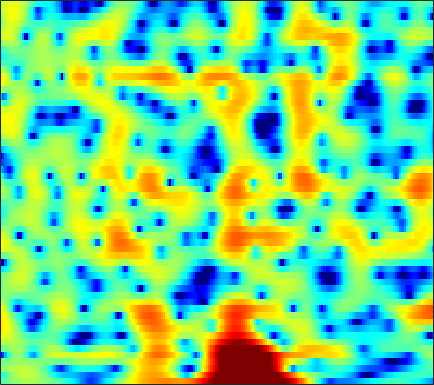

Source data for this figure (header and first rows):
-2.0918, -1.7209, -1.2166, -0.73476, -0.39137, 0.0288, 0.39752, 0.63486, 0.9012, 1.112, 1.259, 1.3283, 1.3694, 1.3642, 1.3311, 1.2347, 1.1053, 0.97502, 0.77254, 0.53808, 0.28311, 0.075766, -0.22344, -0.54236
-4.831, -3.596, -2.183, -1.013, -0.2742, 0.5507, 1.214, 1.618, 2.04, 2.34, 2.529, 2.601, 2.61, 2.519, 2.388, 2.126, 1.772, 1.446, 0.9241, 0.3065, -0.3994, -0.9909, -1.848, -2.77
0.4038, 0.5859, 0.8629, 1.158, 1.373, 1.646, 1.891, 2.046, 2.205, 2.306, 2.343, 2.324, 2.241, 2.079, 1.903, 1.591, 1.182, 0.8042, 0.192, -0.5664, -1.49, -2.31, -3.609, -5.199
-0.6619, -0.6115, -0.4346, -0.1729, 0.04771, 0.3397, 0.5907, 0.7336, 0.8462, 0.8705, 0.8047, 0.7151, 0.5583, 0.3922, 0.278, 0.1593, 0.08518, 0.05465, 0.02803, -0.005623, -0.06496, -0.131, -0.2493, -0.4054
-14.06, -11.97, -7.157, -3.922, -2.264, -0.7612, 0.1476, 0.5008, 0.587, 0.2397, -0.5654, -1.508, -3.267, -5.649, -7.611, -8.863, -7.073, -5.035, -2.655, -0.8332, 0.5053, 1.272, 2.038, 2.564
-1.034, -0.9675, -0.5558, 0.04403, 0.4931, 0.9777, 1.256, 1.312, 1.168, 0.7556, 0.08338, -0.5799, -1.615, -2.674, -3.3, -3.616, -3.212, -2.558, -1.507, -0.4881, 0.3661, 0.8678, 1.343, 1.607
2.248, 2.223, 2.186, 2.119, 2.048, 1.913, 1.707, 1.506, 1.175, 0.7836, 0.3599, 0.03266, -0.3838, -0.7431, -0.9471, -1.105, -1.133, -1.079, -0.9443, -0.7748, -0.6181, -0.5385, -0.5263, -0.6429
3.925, 3.845, 3.648, 3.345, 3.054, 2.581, 2.013, 1.526, 0.811, 0.03553, -0.7588, -1.339, -2.044, -2.608, -2.902, -3.081, -3.026, -2.863, -2.537, -2.158, -1.791, -1.554, -1.333, -1.242
5.286, 5.102, 4.722, 4.179, 3.667, 2.837, 1.828, 0.9494, -0.4052, -2.004, -3.883, -5.497, -7.925, -10.4, -11.74, -11.66, -9.933, -8.38, -6.472, -4.873, -3.539, -2.706, -1.785, -1.097
5.604, 5.272, 4.669, 3.896, 3.205, 2.124, 0.8841, -0.1739, -1.762, -3.6, -5.766, -7.626, -10.44, -13.42, -15.08, -15.13, -13.34, -11.73, -9.587, -7.505, -5.554, -4.215, -2.628, -1.307
5.346, 4.814, 3.901, 2.772, 1.794, 0.3789, -1.081, -2.148, -3.438, -4.603, -5.716, -6.566, -7.802, -9.228, -10.49, -12.74, -16.02, -19.32, -18.48, -12.43, -7.891, -5.341, -2.708, -0.7053
4.042, 3.363, 2.09, 0.313, -1.424, -4.473, -8.687, -12.43, -13.72, -10.4, -7.933, -6.857, -6.1, -5.893, -6.025, -6.433, -6.86, -6.938, -6.375, -4.948, -3.107, -1.715, -0.02728, 1.389
1.611, 1.243, 0.464, -0.6689, -1.732, -3.414, -5.121, -6.111, -6.505, -5.912, -4.921, -4.202, -3.427, -2.876, -2.557, -2.203, -1.876, -1.609, -1.169, -0.6237, 0.01066, 0.5098, 1.183, 1.81
0.01129, 0.1505, 0.1736, 0.03992, -0.1361, -0.4229, -0.7107, -0.8884, -1.021, -1.055, -1.021, -0.965, -0.8728, -0.7999, -0.7731, -0.7464, -0.7349, -0.7074, -0.6258, -0.4925, -0.2825, -0.08208, 0.2386, 0.5819
-0.4745, 0.02795, 0.5518, 0.9315, 1.134, 1.315, 1.415, 1.444, 1.426, 1.356, 1.22, 1.066, 0.7923, 0.43, 0.09617, -0.4405, -1.047, -1.529, -2.14, -2.609, -2.805, -2.72, -2.341, -1.755
-0.4946, 0.1642, 0.9045, 1.515, 1.893, 2.302, 2.6, 2.751, 2.838, 2.798, 2.624, 2.388, 1.906, 1.217, 0.5436, -0.6192, -2.16, -3.647, -6.237, -9.633, -12.62, -11.83, -8.434, -5.548
-1.494, -0.9808, -0.2631, 0.4658, 1.008, 1.673, 2.233, 2.563, 2.872, 3, 2.938, 2.77, 2.368, 1.738, 1.11, 0.0372, -1.344, -2.599, -4.545, -6.603, -7.909, -7.688, -6.182, -4.383
-5.848, -5.725, -4.67, -3.078, -1.854, -0.4127, 0.7409, 1.402, 2.045, 2.423, 2.556, 2.517, 2.304, 1.915, 1.531, 0.9258, 0.2582, -0.2384, -0.8585, -1.324, -1.565, -1.575, -1.397, -1.064
-15.32, -18.58, -10.4, -5.615, -3.298, -1.132, 0.3496, 1.132, 1.822, 2.193, 2.305, 2.228, 1.947, 1.526, 1.135, 0.5873, 0.075, -0.2472, -0.5241, -0.6078, -0.522, -0.3826, -0.1301, 0.1272
-0.7795, -0.9343, -0.6594, 0.007705, 0.5841, 1.298, 1.846, 2.14, 2.335, 2.306, 2.062, 1.718, 1.034, 0.09559, -0.7839, -2.125, -3.476, -4.225, -4.431, -3.757, -2.659, -1.841, -0.905, -0.2382
3.745, 3.541, 3.299, 3.089, 2.928, 2.708, 2.452, 2.235, 1.929, 1.58, 1.12, 0.6789, -0.1419, -1.397, -2.736, -5.382, -9.854, -16.32, -18.5, -9.376, -5.246, -3.327, -1.692, -0.7781
4.711, 4.403, 3.872, 3.155, 2.502, 1.466, 0.326, -0.5256, -1.38, -1.706, -1.565, -1.313, -1.054, -1.082, -1.297, -1.829, -2.416, -2.724, -2.67, -2.124, -1.307, -0.7143, -0.1199, 0.1712
3.417, 3.17, 2.598, 1.688, 0.7007, -1.206, -4.125, -7.547, -16.44, -15.21, -7.527, -4.587, -2.184, -0.7116, -0.02283, 0.5454, 0.8274, 0.9464, 1.037, 1.065, 1.069, 1.027, 0.9363, 0.7936
0.6397, 0.8689, 0.9285, 0.6839, 0.2623, -0.5783, -1.699, -2.563, -3.382, -3.276, -2.322, -1.367, -0.1643, 0.7794, 1.288, 1.72, 1.881, 1.846, 1.597, 1.178, 0.5693, 0.03234, -0.7292, -1.407
-2.645, -1.629, -0.6102, 0.05107, 0.3783, 0.6413, 0.7757, 0.8576, 0.9851, 1.206, 1.524, 1.786, 2.142, 2.412, 2.529, 2.522, 2.316, 1.996, 1.305, 0.2979, -1.145, -2.571, -5.15, -8.759
-4.875, -3.508, -2.06, -0.9513, -0.2974, 0.3872, 0.905, 1.214, 1.582, 1.897, 2.187, 2.372, 2.562, 2.656, 2.649, 2.502, 2.169, 1.773, 1.046, 0.0004051, -1.357, -2.613, -4.633, -6.845
-4.82, -3.715, -2.516, -1.579, -1.029, -0.4563, 0.005414, 0.3027, 0.67, 1.036, 1.383, 1.643, 1.932, 2.144, 2.223, 2.208, 2.015, 1.757, 1.254, 0.5838, -0.2287, -0.8933, -1.748, -2.465
-2.756, -2.104, -1.512, -1.194, -1.098, -1.125, -1.23, -1.258, -1.158, -0.7749, -0.1366, 0.4265, 1.192, 1.85, 2.221, 2.521, 2.595, 2.495, 2.149, 1.619, 0.8965, 0.2563, -0.6617, -1.566
0.5493, 0.5837, 0.3937, -0.09844, -0.7424, -1.982, -3.84, -5.587, -7.569, -6.814, -3.868, -1.779, 0.4532, 2.033, 2.868, 3.577, 3.882, 3.867, 3.547, 2.903, 1.961, 1.033, -0.5545, -2.625
1.727, 1.34, 0.683, -0.1855, -1.005, -2.437, -4.454, -6.333, -8.594, -7.598, -4.226, -1.882, 0.4884, 2.146, 3.007, 3.7, 3.92, 3.81, 3.352, 2.543, 1.451, 0.4575, -1.106, -2.997
0.1931, -0.5159, -1.448, -2.255, -2.68, -2.963, -2.893, -2.671, -2.083, -1.213, -0.04952, 0.8456, 1.968, 2.826, 3.243, 3.47, 3.288, 2.877, 1.951, 0.6249, -1.038, -2.293, -3.637, -4.172
-3.026, -4.575, -7.068, -9.589, -10.19, -8.256, -5.423, -3.561, -1.503, 0.2083, 1.571, 2.414, 3.285, 3.864, 4.077, 4.03, 3.575, 2.915, 1.529, -0.6259, -3.965, -7.989, -20.9, -13.44
-7.355, -8.676, -10.95, -13.62, -14.08, -11.05, -7.328, -5.03, -2.591, -0.6761, 0.7608, 1.614, 2.448, 2.99, 3.202, 3.221, 2.935, 2.51, 1.654, 0.5124, -0.8335, -1.824, -2.67, -2.538
-12.11, -11.32, -10.24, -9.113, -8.224, -6.817, -5.258, -4.111, -2.636, -1.37, -0.316, 0.3285, 1.008, 1.474, 1.698, 1.85, 1.841, 1.753, 1.527, 1.239, 0.947, 0.7721, 0.6556, 0.7097
-15.65, -12.53, -9.663, -7.581, -6.314, -4.867, -3.661, -2.852, -1.928, -1.166, -0.5537, -0.1885, 0.1939, 0.4734, 0.6337, 0.7997, 0.928, 1.008, 1.112, 1.196, 1.286, 1.362, 1.475, 1.601
-7.943, -6.893, -5.442, -4.106, -3.228, -2.265, -1.503, -1.063, -0.6652, -0.4447, -0.3832, -0.4189, -0.5407, -0.6605, -0.7081, -0.6748, -0.499, -0.2903, 0.07164, 0.4772, 0.8781, 1.156, 1.485, 1.752
-2.435, -1.715, -0.823, -0.05021, 0.4172, 0.8704, 1.115, 1.127, 0.9278, 0.4545, -0.3007, -1.042, -2.215, -3.437, -4.176, -4.55, -4.086, -3.361, -2.251, -1.184, -0.2777, 0.2816, 0.8783, 1.325
1.005, 1.721, 2.475, 2.998, 3.249, 3.381, 3.238, 2.944, 2.272, 1.21, -0.3166, -1.869, -4.688, -9.039, -14.57, -23.95, -12.37, -8.584, -5.529, -3.591, -2.28, -1.552, -0.8519, -0.3797
2.747, 3.36, 3.965, 4.337, 4.463, 4.415, 4.111, 3.714, 2.91, 1.789, 0.3186, -1.034, -3.124, -5.406, -6.979, -8.193, -8.124, -7.535, -6.636, -5.766, -5.057, -4.648, -4.281, -4.148
3.687, 4.077, 4.454, 4.667, 4.707, 4.594, 4.285, 3.916, 3.198, 2.263, 1.074, 0.03551, -1.515, -3.188, -4.473, -6.135, -7.661, -8.566, -9.364, -9.472, -9.084, -8.781, -8.583, -8.882
4.059, 4.203, 4.357, 4.456, 4.493, 4.444, 4.263, 4.002, 3.49, 2.755, 1.77, 0.8643, -0.6101, -2.411, -4.046, -6.748, -10.43, -14.35, -21.82, -19.13, -14.11, -12.13, -10.88, -10.79
3.024, 2.874, 2.902, 3.144, 3.4, 3.729, 3.931, 3.959, 3.82, 3.41, 2.758, 2.092, 0.9519, -0.4841, -1.783, -3.821, -6.172, -7.981, -9.8, -10.02, -9.11, -8.326, -7.603, -7.337
-2.039, -3.205, -2.849, -1.04, 0.3368, 1.821, 2.833, 3.331, 3.646, 3.651, 3.368, 2.99, 2.312, 1.444, 0.7325, -0.2784, -1.259, -1.923, -2.545, -2.913, -3.009, -2.973, -2.864, -2.806
-6.41, -10.25, -8.404, -4.01, -1.747, 0.2717, 1.549, 2.153, 2.597, 2.746, 2.615, 2.367, 1.883, 1.261, 0.7439, 0.07115, -0.4943, -0.8126, -1.071, -1.133, -1.056, -0.9525, -0.7974, -0.6589
1.126, 0.5058, 0.1617, 0.3089, 0.5701, 0.9488, 1.264, 1.414, 1.541, 1.49, 1.278, 0.9781, 0.3447, -0.5136, -1.313, -2.406, -3.262, -3.494, -3.253, -2.518, -1.695, -1.151, -0.6114, -0.2674
4.619, 4.073, 3.326, 2.56, 1.98, 1.236, 0.6203, 0.3426, 0.2364, 0.299, 0.3294, 0.183, -0.4204, -1.682, -3.212, -6.559, -12.73, -16.55, -9.257, -4.662, -2.023, -0.807, 0.1162, 0.3796
5.359, 4.743, 3.659, 2.17, 0.7069, -1.856, -5.084, -6.909, -5.991, -3.239, -1.23, -0.3264, 0.1971, -0.03049, -0.6225, -1.853, -3.036, -3.207, -2.157, -0.4739, 0.9375, 1.662, 2.106, 1.893
1.491, 1.153, 0.4069, -0.7907, -2.063, -4.43, -7.449, -9.115, -7.98, -5.125, -2.834, -1.597, -0.5011, 0.1336, 0.3829, 0.5753, 0.7314, 0.8834, 1.21, 1.588, 1.925, 2.089, 2.106, 1.862
-3.132, -2.667, -2.35, -2.354, -2.529, -2.886, -3.192, -3.248, -3.042, -2.5, -1.808, -1.268, -0.6355, -0.09426, 0.2381, 0.6096, 0.9133, 1.096, 1.323, 1.49, 1.595, 1.614, 1.57, 1.45
-5.645, -4.361, -3.165, -2.41, -2.059, -1.749, -1.563, -1.462, -1.315, -1.111, -0.8483, -0.6267, -0.2994, 0.04698, 0.3132, 0.6404, 0.9352, 1.123, 1.305, 1.412, 1.434, 1.385, 1.262, 1.078
-3.817, -2.737, -1.63, -0.8647, -0.4808, -0.1981, -0.1236, -0.1744, -0.3054, -0.4823, -0.6005, -0.6124, -0.4605, -0.1528, 0.1594, 0.6146, 1.042, 1.315, 1.552, 1.64, 1.557, 1.393, 1.023, 0.5201
0.09205, 0.7249, 1.385, 1.813, 1.956, 1.874, 1.489, 1.005, 0.08736, -1.07, -2.247, -2.85, -2.903, -2.078, -1.194, 0.0007684, 0.9876, 1.534, 2.014, 2.175, 2.02, 1.691, 0.9315, -0.2209
2.325, 2.819, 3.32, 3.568, 3.551, 3.228, 2.478, 1.575, -0.2439, -3.073, -7.871, -15.03, -16.64, -7.39, -4.154, -1.476, 0.1906, 1.012, 1.695, 1.968, 1.868, 1.521, 0.6954, -0.6544
1.312, 2.066, 2.851, 3.312, 3.434, 3.28, 2.731, 2.038, 0.7604, -0.8844, -2.695, -3.781, -4.289, -3.668, -2.88, -1.855, -1.046, -0.5724, -0.1455, 0.1008, 0.1354, 0.01336, -0.3739, -1.015
-0.4316, 0.968, 2.297, 3.149, 3.515, 3.665, 3.48, 3.147, 2.482, 1.641, 0.7141, 0.02, -0.8497, -1.606, -2.102, -2.673, -3.049, -3.159, -3.034, -2.695, -2.311, -2.067, -1.916, -1.967
0.4995, 1.688, 2.89, 3.711, 4.099, 4.347, 4.314, 4.125, 3.65, 2.936, 2.003, 1.139, -0.2388, -1.972, -3.583, -6.213, -9.176, -10.66, -9.756, -7.47, -5.575, -4.601, -3.804, -3.491
2.16, 2.72, 3.388, 3.897, 4.163, 4.357, 4.344, 4.191, 3.798, 3.165, 2.269, 1.405, -0.0568, -1.981, -3.819, -7.027, -11.16, -13.63, -12.04, -8.915, -6.763, -5.774, -5.055, -4.936
2.102, 2.446, 2.882, 3.256, 3.476, 3.658, 3.695, 3.617, 3.369, 2.95, 2.336, 1.75, 0.782, -0.3639, -1.31, -2.61, -3.762, -4.393, -4.796, -4.818, -4.719, -4.688, -4.821, -5.227
